Run: headless pygame with SDL's dummy video driver; simulated clock (each Clock.tick advances the game by its frame time, no real sleeping); random seed 0; keys injected as events and as key.get_pressed() state; no mouse input.
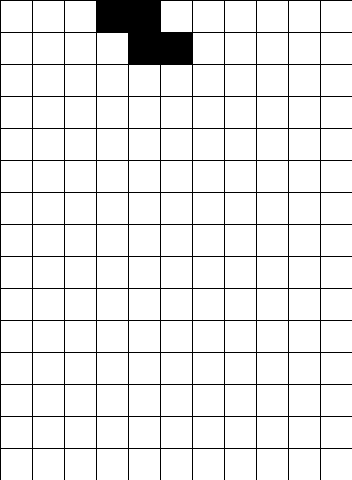
Frame 1 of 4 · flips 1–60 · no input
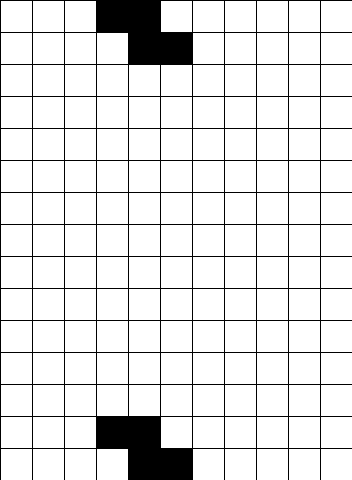
Frame 2 of 4 · flips 61–180 · tapped SPACE, RETURN · held RIGHT (→), D
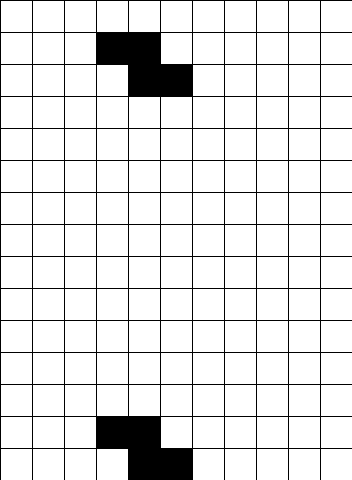
Frame 3 of 4 · flips 181–300 · held DOWN (↓), S
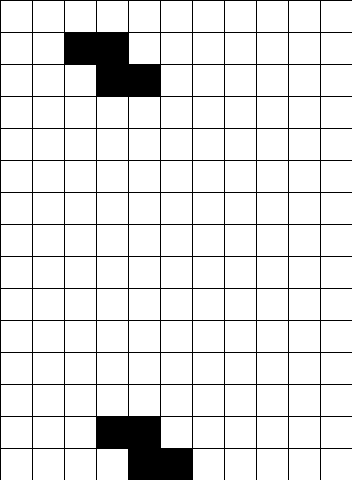
Frame 4 of 4 · flips 301–420 · held LEFT (←), A, UP (↑), W

The pygame program that drew these frames:

import pygame
import time
 
pygame.init()

class Figure: # class for figures
    def __init__(self, x, y):
        self.x = x
        self.y = y
        self.interval = 0.2

    def update(self): # to move a figure
        global start_time
        keystate = pygame.key.get_pressed()
        if keystate[pygame.K_DOWN] == True:
            self.interval = 0.05
        else:
            self.interval = 0.3
        if time.time() - start_time > self.interval:
            start_time = time.time()
            self.y = self.y + bs
        
        

fps = 60
clock = pygame.time.Clock()
 
width, height = 352, 480
screen = pygame.display.set_mode((width, height))

#game settings
bs = 32

figure = Figure(3 * bs, 0)

shape = [(0, 0), (1, 0), (1, 1), (2, 1)]
busy_cells = []
for i in range(width // bs):
    busy_cells.append((i * bs, height))

run = True
# Game loop.
start_time = time.time()
while run:
    screen.fill((255, 255, 255))
    future_x = figure.x
    future_y = figure.y
  
    for event in pygame.event.get():
        if event.type == pygame.QUIT:
            run = False
        if event.type == pygame.KEYDOWN:
            if event.key == pygame.K_LEFT:
                figure.x = figure.x - bs
            elif event.key == pygame.K_RIGHT:
                figure.x = figure.x + bs
            elif event.key == pygame.K_SPACE: 
                end_while = True
                while end_while:
                    # print("sdfsdf")
                    for t in shape:
                        for c in busy_cells:
                            if future_y + t[1] * bs == c[1] - bs and future_x + t[0] * bs == c[0]:
                                new_busy_celss = [(future_x + r[0] * bs, future_y + r[1] * bs) for r in shape]
                                busy_cells.extend(new_busy_celss)
                                figure = Figure(3 * bs, 0)
                                end_while = False
                                break
                        if end_while == False:
                            break
                    future_y = future_y + bs
                    # if future_y < 500:
                    #     print(future_y + t[1] * bs, c[0], c[1])
    figure.update()
    # pygame.draw.rect(screen, (255, 255, 0), figure.y + t[1] * bs == c[1] - bs)
    for t in shape:
        for c in busy_cells:
            if figure.y + t[1] * bs == c[1] - bs and figure.x + t[0] * bs == c[0]:
                new_busy_celss = [(figure.x + r[0] * bs, figure.y + r[1] * bs) for r in shape]
                busy_cells.extend(new_busy_celss)
                figure = Figure(3 * bs, 0)
                break
    for i in range(height // bs):
        pygame.draw.line(screen, (0, 0, 0), (0, i * bs), (width, i * bs)) # horizontal lines 
    for i in range(width // bs):
        pygame.draw.line(screen, (0, 0, 0), (i * bs, 0), (i * bs, height))
    for t in shape:
        pygame.draw.rect(screen, (0, 0, 0), (figure.x + t[0] * bs, figure.y + t[1] * bs, bs, bs))
    for c in busy_cells:
        pygame.draw.rect(screen, (0, 0, 0), (c[0], c[1], bs, bs))
    pygame.display.flip()
    clock.tick(fps)
         
         
pygame.quit()
